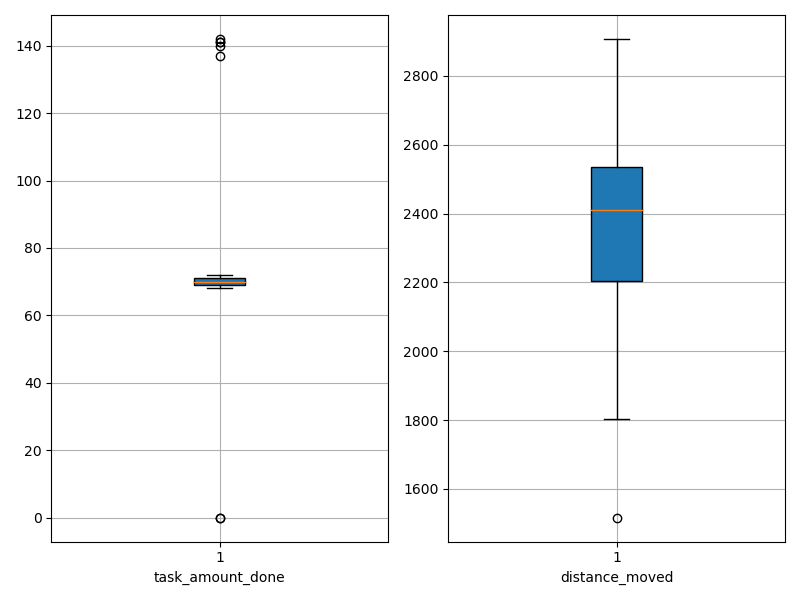

The file beside this chart, header and first rows:
agent_id, task_amount_done, distance_moved
0, 70.0, 2165
1, 69.0, 2203
2, 70.0, 2220
3, 69.0, 1913
4, 70.0, 2234
5, 70.0, 1862
6, 70.0, 2476
7, 70.0, 1804
8, 72.0, 2614
9, 141.0, 2144
10, 71.0, 2463
11, 71.0, 1517
12, 70.0, 2745
13, 71.0, 2454
14, 69.0, 2607
15, 71.0, 2210
16, 72.0, 2808
17, 70.0, 2410
18, 70.0, 2499
19, 141.0, 2205
20, 69.0, 2521
21, 69.0, 2528
22, 71.0, 2640
23, 69.0, 2618
24, 142.0, 2314
25, 70.0, 2486
26, 71.0, 2203
27, 72.0, 2432
28, 70.0, 2542
29, 69.0, 1994
30, 68.0, 2539
31, 69.0, 2445
32, 0.0, 2687
33, 71.0, 2671
34, 70.0, 2411
35, 140.0, 2188
36, 69.0, 2399
37, 69.0, 1949
38, 71.0, 2520
39, 71.0, 2395
40, 69.0, 2258
41, 137.0, 2193
42, 0.0, 2907
43, 70.0, 2039
44, 69.0, 2270
45, 69.0, 2654
46, 69.0, 2578
47, 70.0, 2483
48, 71.0, 1971
49, 69.0, 2265
